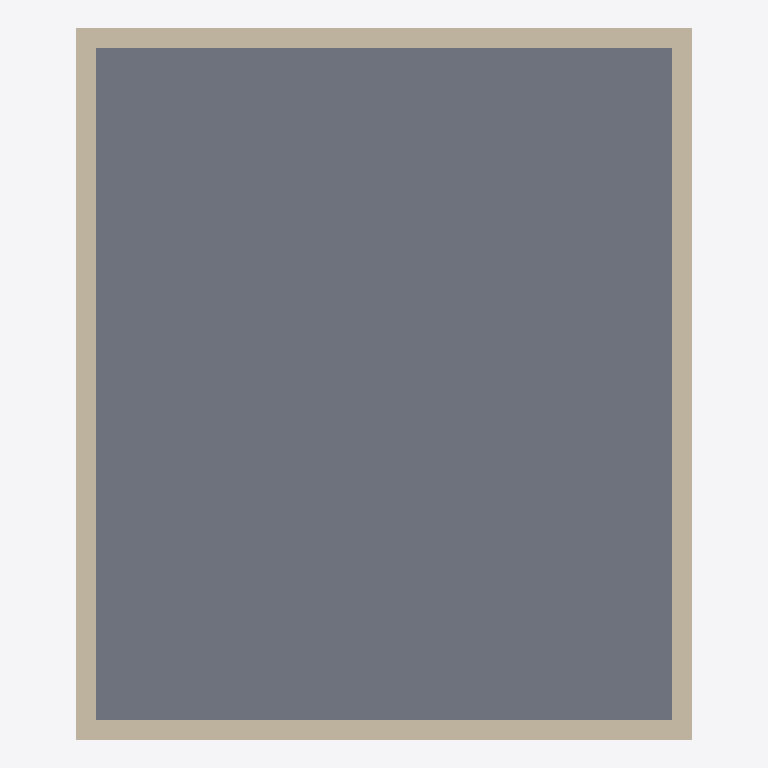
Plan cut of the same IFC building model at storey 'Ground' (level 0.00 m, cut at 1.40 m), seen from above with north up, elements coloured by IFC class: 4 walls (beige), 1 slab (grey). Cut surfaces are drawn darker.
Extent 6.4 m × 7.4 m × 3.2 m (x, y, z). Storeys (1): Ground at 0.00 m. Elements (5): 4 IfcWall, 1 IfcSlab.

HEADER;
FILE_DESCRIPTION(('ViewDefinition [CoordinationView]'),'2;1');
FILE_NAME('','2026-04-26T23:37:03',(''),(''),'IfcOpenShell 0.8.0','IfcOpenShell 0.8.0','');
FILE_SCHEMA(('IFC4'));
ENDSEC;
DATA;
#1=IFCPROJECT('0LZS_VkPL3bP6FaDvU9Tfh',$,$,$,$,$,$,(#8,#12),#3);
#18=IFCSITE('3gnEdZwoz4i9VbIYjuM8_V',$,'Main Site',$,$,$,$,$,$,$,$,$,$,$);
#19=IFCBUILDING('0Cgcg8lLX01hTdM2LRqXrh',$,'Building',$,$,$,$,$,$,$,$,$);
#20=IFCBUILDINGSTOREY($,$,'Ground',$,$,$,$,$,$,0.0);
#113=IFCSLAB('2AWxD2MzX6oQonOSz97oOi',$,'Room1slab',$,$,#132,#127,$,$);
#91=IFCWALL('2gQDE93PXABQe8dYtnV61J',$,'Room1wallW',$,$,#112,#107,$,$);
#69=IFCWALL('3DEhiNXtj4Ixh05EsvlRWl',$,'Room1wallE',$,$,#90,#85,$,$);
#47=IFCWALL('2jI8hFii91rRhChsP512KK',$,'Room1wallS',$,$,#68,#63,$,$);
#24=IFCWALL('3IVDsFhmz4sOG6uyUkDxfk',$,'Room1wallN',$,$,#46,#40,$,$);
ENDSEC;
